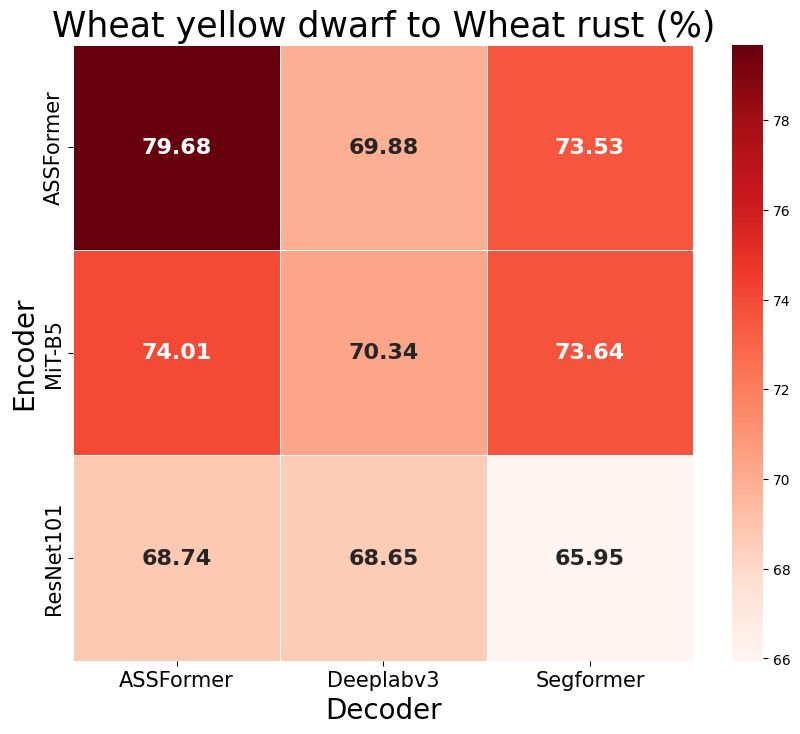

This figure's Python source:
import seaborn as sns
import matplotlib.pyplot as plt
import pandas as pd
# 绘制 黄矮病 到 锈病 的 Rel 性能对比图

# 示例数据
data = {
    'Encoder': ['ResNet101', 'ResNet101', 'ResNet101', 'MiT-B5',    'MiT-B5',    'MiT-B5',    'ASSFormer', 'ASSFormer', 'ASSFormer'],
    'Decoder': ['Deeplabv3', 'Segformer', 'ASSFormer', 'Deeplabv3', 'Segformer', 'ASSFormer', 'Deeplabv3', 'Segformer', 'ASSFormer'],
    'UDA (mIoU)': [68.65,     65.95,      68.74,        70.34,        73.64,        74.01,        69.88,       73.53,      79.68]
}
df = pd.DataFrame(data)

# 转换数据为适合热力图的格式
heatmap_data = pd.pivot_table(df, values='UDA (mIoU)', index='Encoder', columns='Decoder')

# 设置中文字体和英文字体
plt.rcParams['font.sans-serif'] = ['Heiti TC']  # 设置中文字体为宋体
plt.rcParams['font.family'] = ['Times New Roman']  # 设置英文字体为Times New Roman

# 绘制热力图
plt.figure(figsize=(10, 8))  # 设置图形的大小
sns.heatmap(heatmap_data, annot=True, fmt='.2f', cmap='Reds', linewidths=.5, 
            annot_kws={"ha": "center", "va": "center", "fontsize": 16, "fontweight": "bold"})

# 设置轴标题字体
plt.xticks(fontsize=15)
plt.yticks(fontsize=15)

# # 设置图例
# cbar = plt.colorbar()
# cbar.set_label('mIoU', fontsize=15)

# 显示图形
plt.title('Wheat yellow dwarf to Wheat rust (%)', fontsize=25)
plt.xlabel('Decoder', fontsize=20)
plt.ylabel('Encoder', fontsize=20)
plt.savefig('Rel-y2r.png')
